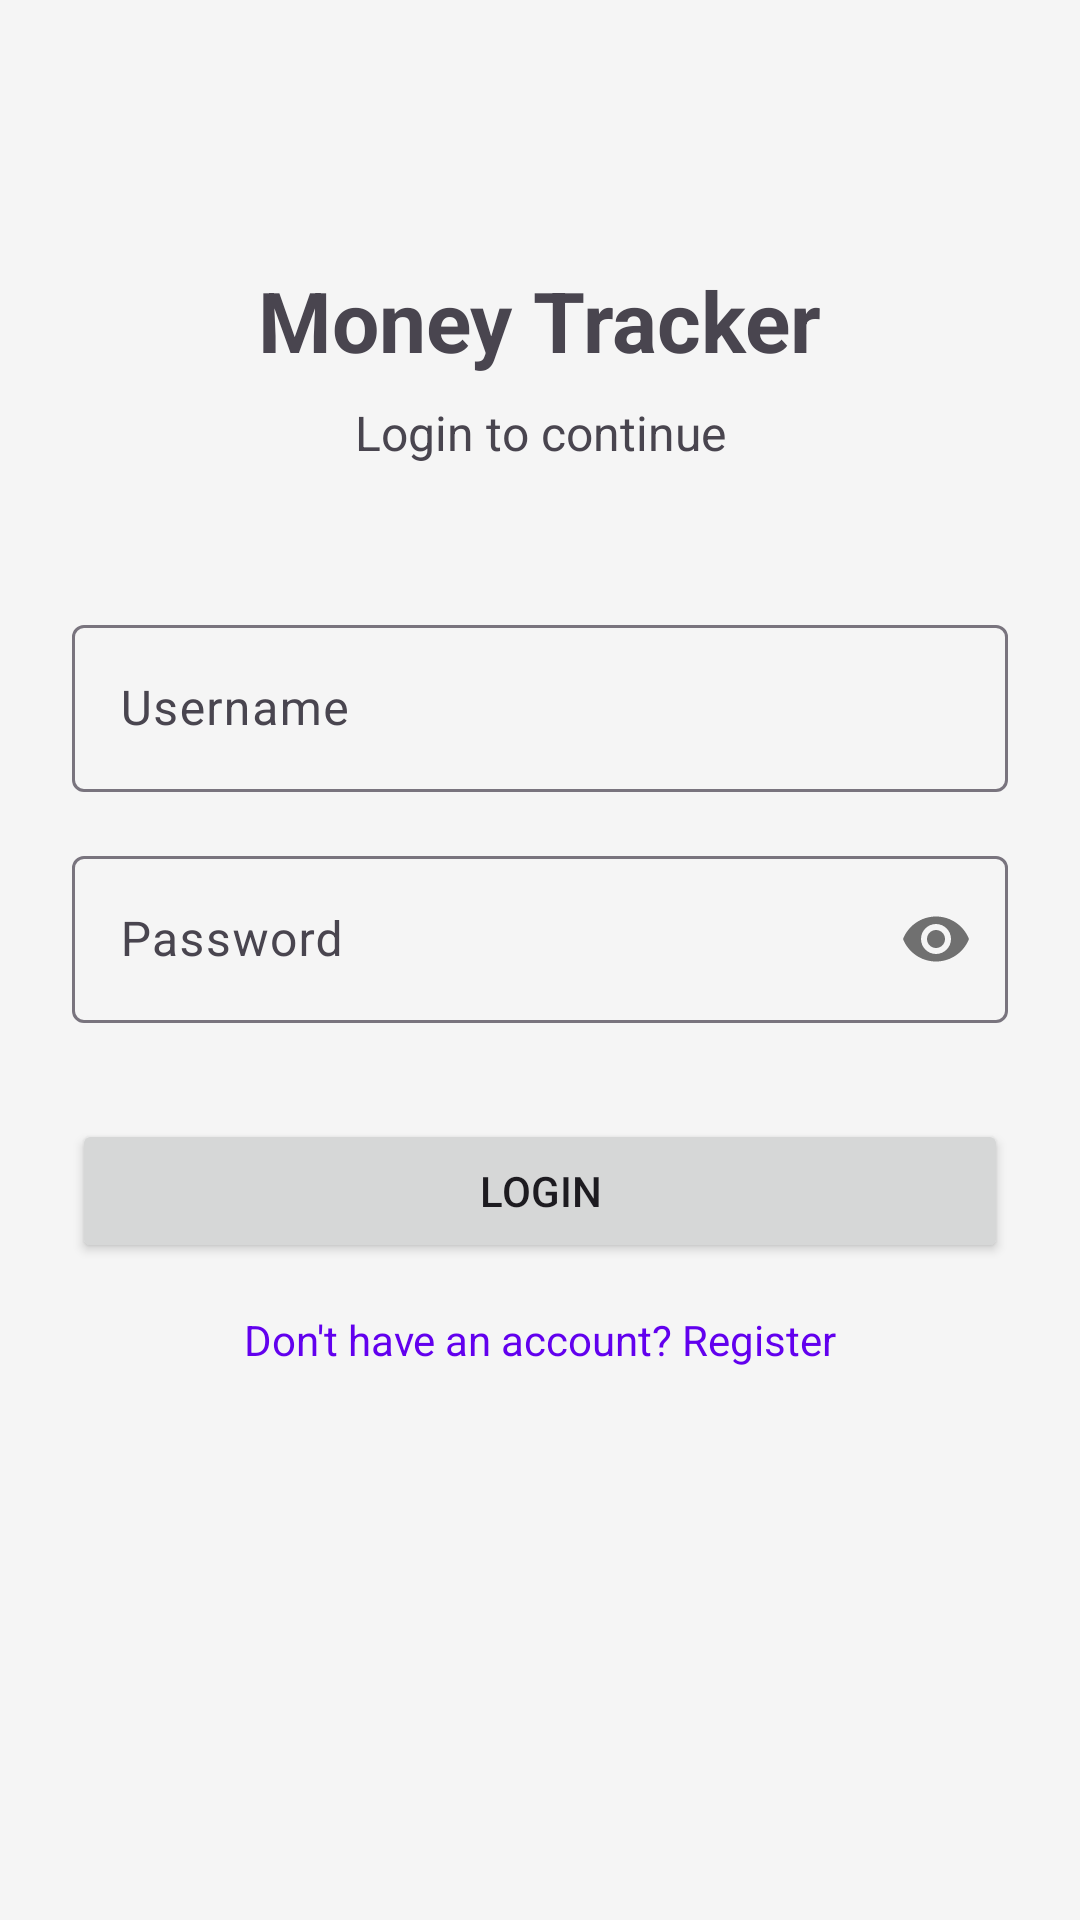

Android layout source for this screen:
<!-- AndroidManifest.xml: application theme Theme.MoneyTrackerAndroidSQLite -->
<!-- res/layout/activity_login.xml -->
<?xml version="1.0" encoding="utf-8"?>
<androidx.constraintlayout.widget.ConstraintLayout xmlns:android="http://schemas.android.com/apk/res/android"
    xmlns:app="http://schemas.android.com/apk/res-auto"
    xmlns:tools="http://schemas.android.com/tools"
    android:id="@+id/login_screen"
    android:layout_width="match_parent"
    android:layout_height="match_parent"
    android:padding="24dp"
    android:background="#F5F5F5"
    tools:context=".activities.LoginActivity">
    <TextView
        android:id="@+id/tvLoginTitle"
        android:layout_width="wrap_content"
        android:layout_height="wrap_content"
        android:text="Money Tracker"
        android:textSize="28sp"
        android:textStyle="bold"
        android:layout_marginTop="64dp"
        app:layout_constraintEnd_toEndOf="parent"
        app:layout_constraintStart_toStartOf="parent"
        app:layout_constraintTop_toTopOf="parent"/>
    <TextView
        android:id="@+id/tvLoginSubtitle"
        android:layout_width="wrap_content"
        android:layout_height="wrap_content"
        android:text="Login to continue"
        android:textSize="16sp"
        app:layout_constraintEnd_toEndOf="parent"
        app:layout_constraintStart_toStartOf="parent"
        app:layout_constraintTop_toBottomOf="@+id/tvLoginTitle"
        android:layout_marginTop="8dp"/>

    <com.google.android.material.textfield.TextInputLayout
        android:id="@+id/tilLoginUsername"
        android:layout_width="match_parent"
        android:layout_height="wrap_content"
        android:layout_marginTop="48dp"
        android:hint="Username"
        app:layout_constraintEnd_toEndOf="parent"
        app:layout_constraintStart_toStartOf="parent"
        app:layout_constraintTop_toBottomOf="@+id/tvLoginSubtitle">

        <com.google.android.material.textfield.TextInputEditText
            android:id="@+id/etLoginUsername"
            android:layout_width="match_parent"
            android:layout_height="wrap_content"
            android:inputType="text" />
    </com.google.android.material.textfield.TextInputLayout>

    <com.google.android.material.textfield.TextInputLayout
        android:id="@+id/tilLoginPassword"
        android:layout_width="match_parent"
        android:layout_height="wrap_content"
        android:layout_marginTop="16dp"
        android:hint="Password"
        app:layout_constraintEnd_toEndOf="parent"
        app:layout_constraintStart_toStartOf="parent"
        app:layout_constraintTop_toBottomOf="@+id/tilLoginUsername"
        app:passwordToggleEnabled="true">

        <com.google.android.material.textfield.TextInputEditText
            android:id="@+id/etLoginPassword"
            android:layout_width="match_parent"
            android:layout_height="wrap_content"
            android:inputType="textPassword" />
    </com.google.android.material.textfield.TextInputLayout>

    <Button
        android:id="@+id/btnLogin"
        android:layout_width="match_parent"
        android:layout_height="wrap_content"
        android:layout_marginTop="32dp"
        android:text="Login"
        app:layout_constraintEnd_toEndOf="parent"
        app:layout_constraintStart_toStartOf="parent"
        app:layout_constraintTop_toBottomOf="@+id/tilLoginPassword" />

    <TextView
        android:id="@+id/tvRegisterPrompt"
        android:layout_width="wrap_content"
        android:layout_height="wrap_content"
        android:layout_marginTop="16dp"
        android:text="Don't have an account? Register"
        android:textColor="@color/design_default_color_primary"
        app:layout_constraintEnd_toEndOf="parent"
        app:layout_constraintStart_toStartOf="parent"
        app:layout_constraintTop_toBottomOf="@+id/btnLogin" />
</androidx.constraintlayout.widget.ConstraintLayout>
<!-- resources referenced by this layout -->
<resources>
  <style name="Theme.MoneyTrackerAndroidSQLite" parent="Base.Theme.MoneyTrackerAndroidSQLite" />
  <style name="Base.Theme.MoneyTrackerAndroidSQLite" parent="Theme.Material3.DayNight.NoActionBar">
          
          <item name="colorPrimary">@color/lavender</item>
          <item name="colorPrimaryVariant">@color/lavender</item>
          <item name="colorOnPrimary">@color/white</item>
          
          <item name="colorSecondary">@color/teal_200</item>
          <item name="colorSecondaryVariant">@color/teal_700</item>
          <item name="colorOnSecondary">@color/black</item>
          
          <item name="android:statusBarColor">?attr/colorPrimaryVariant</item>
          
      </style>
  <color name="lavender">#8692f7</color>
  <color name="white">#FFFFFFFF</color>
  <color name="teal_200">#FF03DAC5</color>
  <color name="teal_700">#FF018786</color>
  <color name="black">#FF000000</color>
</resources>
